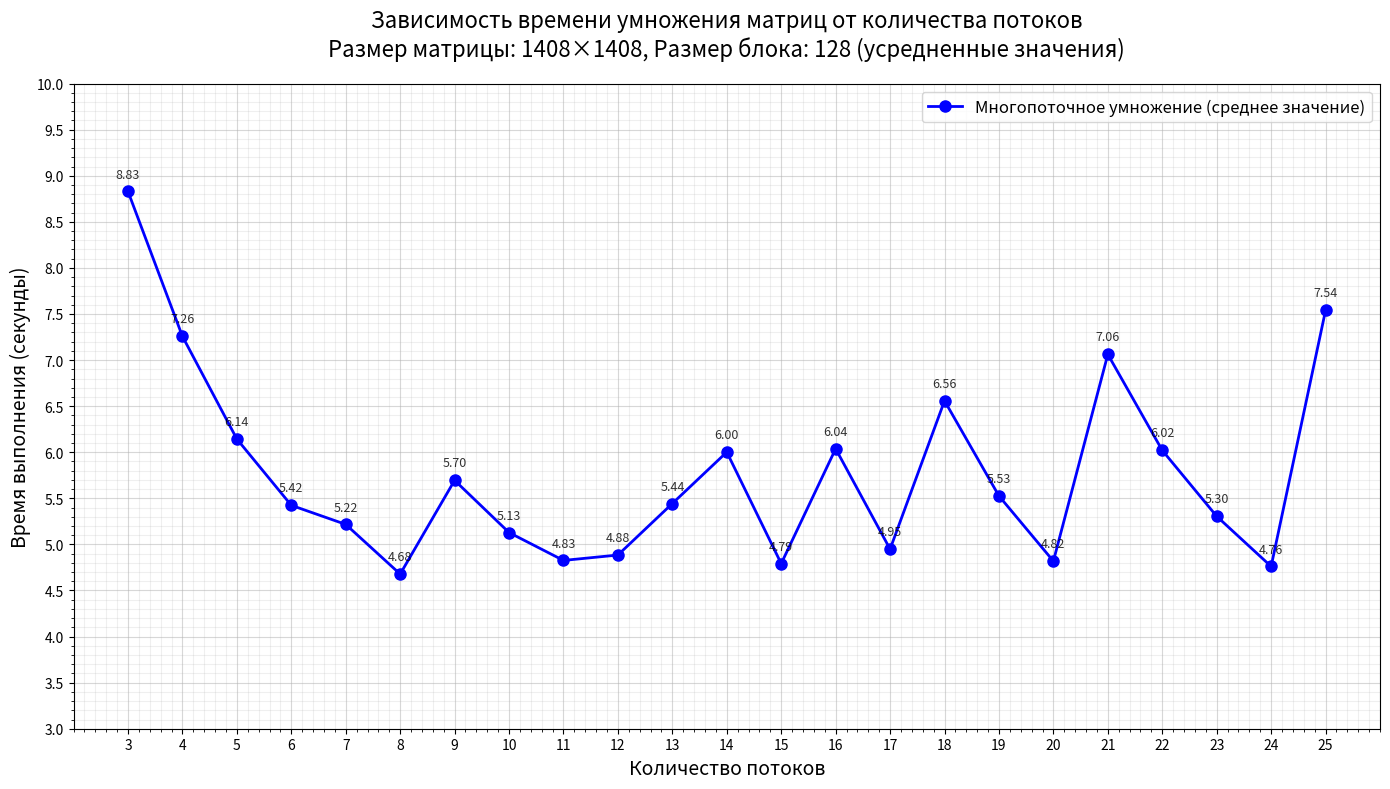

Write Python code to recreate this figure.
import matplotlib.pyplot as plt
import numpy as np

threads = [3, 4, 5, 6, 7, 8, 9, 10, 11, 12, 13, 14, 15, 16, 17, 18, 19, 20, 21, 22, 23, 24, 25]

times_data = [
    [6.955, 9.723, 9.811],
    [5.266, 8.498, 8.009],
    [4.362, 7.038, 7.030],
    [3.766, 6.190, 6.316],
    [3.601, 6.014, 6.036],
    [3.010, 5.549, 5.475],
    [4.301, 6.010, 6.774],
    [3.586, 5.950, 5.850],
    [3.380, 5.563, 5.535],
    [3.496, 5.558, 5.600],
    [4.158, 6.075, 6.098],
    [4.595, 6.637, 6.773],
    [3.352, 5.554, 5.469],
    [4.651, 6.609, 6.853],
    [3.558, 5.739, 5.549],
    [5.225, 7.185, 7.264],
    [4.072, 6.200, 6.305],
    [3.423, 5.428, 5.604],
    [5.648, 7.633, 7.905],
    [4.426, 6.769, 6.866],
    [3.930, 6.060, 5.925],
    [3.431, 5.399, 5.453],
    [6.099, 8.073, 8.447]
]

times_avg = [np.mean(times) for times in times_data]

plt.figure(figsize=(14, 8))

plt.plot(threads, times_avg, 'bo-', linewidth=2, markersize=8, label='Многопоточное умножение (среднее значение)')

plt.xlabel('Количество потоков', fontsize=14)
plt.ylabel('Время выполнения (секунды)', fontsize=14)
plt.title('Зависимость времени умножения матриц от количества потоков\nРазмер матрицы: 1408×1408, Размер блока: 128 (усредненные значения)', fontsize=16, pad=20)
plt.grid(True, alpha=0.3)
plt.legend(fontsize=12)

for i, (thread, time_avg) in enumerate(zip(threads, times_avg)):
    plt.annotate(f'{time_avg:.2f}', (thread, time_avg), 
                 textcoords="offset points", 
                 xytext=(0,10), 
                 ha='center',
                 fontsize=9,
                 alpha=0.8)

plt.xlim(2, 26)
plt.ylim(3, 10)
plt.xticks(np.arange(3, 26, 1))
plt.yticks(np.arange(3, 10.5, 0.5))

plt.minorticks_on()
plt.grid(which='major', alpha=0.5)
plt.grid(which='minor', alpha=0.2)

plt.tight_layout()
plt.show()